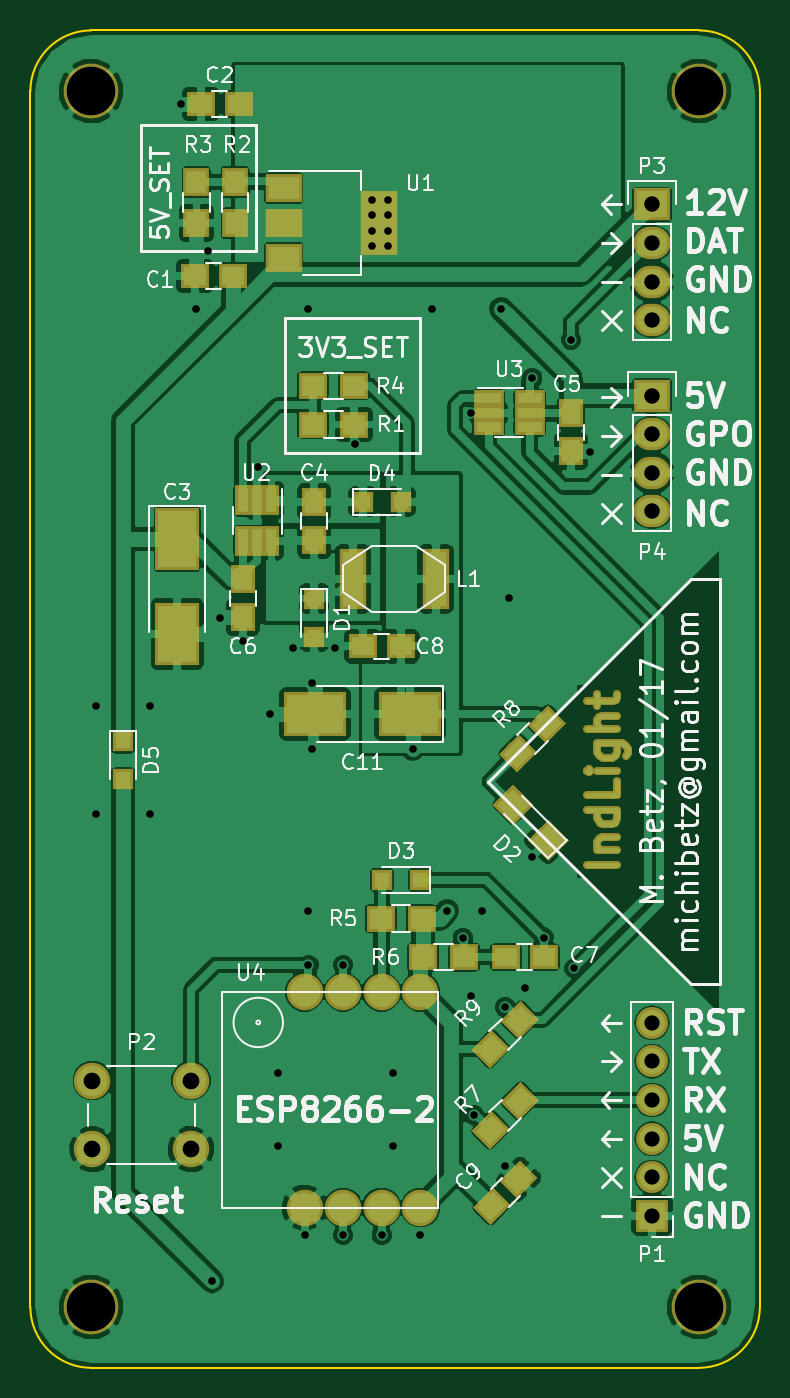
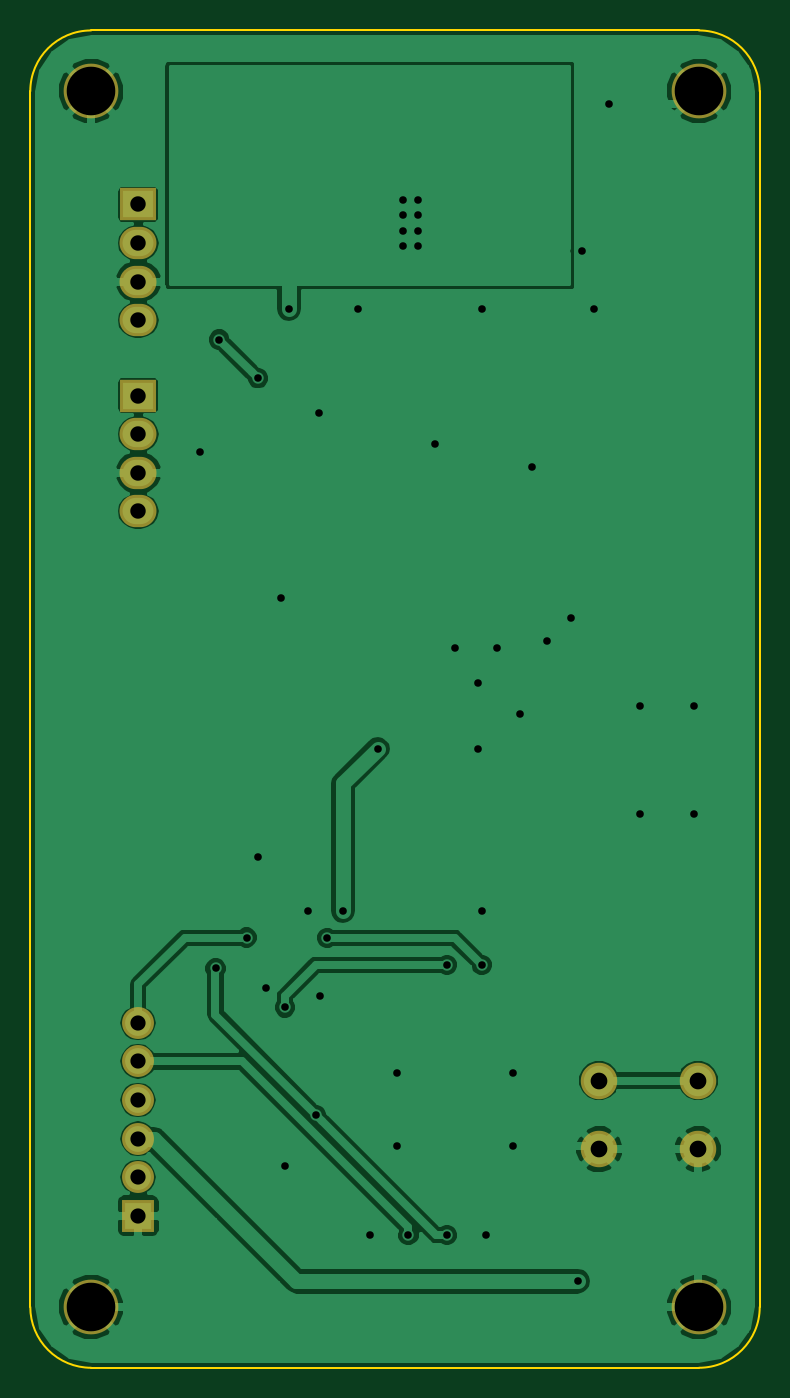
Circuit board: 7 layer files. Board 48.0 x 88.0 mm.
- bottom_copper: indLight-B.Cu.gbr (50063 bytes)
- bottom_mask: indLight-B.Mask.gbr (1263 bytes)
- outline: indLight-Edge.Cuts.gbr (1036 bytes)
- top_copper: indLight-F.Cu.gbr (141315 bytes)
- top_mask: indLight-F.Mask.gbr (7202 bytes)
- top_silk: indLight-F.SilkS.gbr (52867 bytes)
- drill: indLight.drl (1419 bytes)

=== bottom_copper: indLight-B.Cu.gbr (50063 bytes, source omitted) ===
=== bottom_mask: indLight-B.Mask.gbr ===
G04 #@! TF.GenerationSoftware,KiCad,Pcbnew,no-vcs-found-7434~57~ubuntu16.04.1*
G04 #@! TF.CreationDate,2017-01-15T22:22:22-08:00*
G04 #@! TF.ProjectId,indLight,696E644C696768742E6B696361645F70,rev?*
G04 #@! TF.FileFunction,Soldermask,Bot*
G04 #@! TF.FilePolarity,Negative*
%FSLAX46Y46*%
G04 Gerber Fmt 4.6, Leading zero omitted, Abs format (unit mm)*
G04 Created by KiCad (PCBNEW no-vcs-found-7434~57~ubuntu16.04.1) date Sun Jan 15 22:22:22 2017*
%MOMM*%
%LPD*%
G01*
G04 APERTURE LIST*
%ADD10C,0.100000*%
%ADD11R,2.432000X2.127200*%
%ADD12O,2.432000X2.127200*%
%ADD13C,3.600000*%
%ADD14C,2.400000*%
%ADD15O,2.100000X2.100000*%
%ADD16R,2.100000X2.100000*%
G04 APERTURE END LIST*
D10*
D11*
X88900000Y-60452000D03*
D12*
X88900000Y-62992000D03*
X88900000Y-65532000D03*
X88900000Y-68072000D03*
X88900000Y-80645000D03*
X88900000Y-78105000D03*
X88900000Y-75565000D03*
D11*
X88900000Y-73025000D03*
D13*
X92000000Y-53000000D03*
X92000000Y-133000000D03*
X52000000Y-53000000D03*
X52000000Y-133000000D03*
D14*
X58570000Y-118110000D03*
X58570000Y-122610000D03*
X52070000Y-118110000D03*
X52070000Y-122610000D03*
D15*
X88900000Y-114300000D03*
X88900000Y-116840000D03*
X88900000Y-119380000D03*
X88900000Y-121920000D03*
X88900000Y-124460000D03*
D16*
X88900000Y-127000000D03*
M02*

=== outline: indLight-Edge.Cuts.gbr ===
G04 #@! TF.GenerationSoftware,KiCad,Pcbnew,no-vcs-found-7434~57~ubuntu16.04.1*
G04 #@! TF.CreationDate,2017-01-15T22:22:22-08:00*
G04 #@! TF.ProjectId,indLight,696E644C696768742E6B696361645F70,rev?*
G04 #@! TF.FileFunction,Profile,NP*
%FSLAX46Y46*%
G04 Gerber Fmt 4.6, Leading zero omitted, Abs format (unit mm)*
G04 Created by KiCad (PCBNEW no-vcs-found-7434~57~ubuntu16.04.1) date Sun Jan 15 22:22:22 2017*
%MOMM*%
%LPD*%
G01*
G04 APERTURE LIST*
%ADD10C,0.100000*%
G04 APERTURE END LIST*
D10*
X48000000Y-133000000D02*
G75*
G03X52000000Y-137000000I4000000J0D01*
G01*
X52000000Y-49000000D02*
G75*
G03X48000000Y-53000000I0J-4000000D01*
G01*
X52000000Y-49000000D02*
X92000000Y-49000000D01*
X96000000Y-53000000D02*
G75*
G03X92000000Y-49000000I-4000000J0D01*
G01*
X96000000Y-133000000D02*
X96000000Y-131500000D01*
X92000000Y-137000000D02*
G75*
G03X96000000Y-133000000I0J4000000D01*
G01*
X96000000Y-53000000D02*
X96000000Y-131500000D01*
X48000000Y-133000000D02*
X48000000Y-53000000D01*
X92000000Y-137000000D02*
X52000000Y-137000000D01*
M02*

=== top_copper: indLight-F.Cu.gbr (141315 bytes, source omitted) ===
=== top_mask: indLight-F.Mask.gbr (7202 bytes, source omitted) ===
=== top_silk: indLight-F.SilkS.gbr (52867 bytes, source omitted) ===
=== drill: indLight.drl ===
M48
;DRILL file {KiCad no-vcs-found-7434~57~ubuntu16.04.1} date Sun Jan 15 22:22:25 2017
;FORMAT={-:-/ absolute / metric / decimal}
FMAT,2
METRIC,TZ
T1C0.500
T2C1.000
T3C1.016
T4C1.100
T5C3.200
%
G90
G05
M71
T1
X52.324Y-93.472
X52.324Y-100.584
X55.88Y-93.472
X55.88Y-100.584
X57.912Y-53.848
X58.928Y-67.31
X59.69Y-63.5
X59.944Y-131.318
X60.452Y-87.63
X61.976Y-89.154
X62.992Y-77.724
X63.754Y-93.98
X64.262Y-117.602
X64.262Y-122.428
X65.278Y-89.662
X66.04Y-128.27
X66.294Y-67.31
X66.294Y-106.934
X66.294Y-110.49
X66.548Y-91.948
X66.548Y-96.266
X68.072Y-89.662
X68.58Y-110.49
X68.58Y-128.27
X69.342Y-76.2
X70.483Y-60.148
X70.483Y-61.164
X70.483Y-62.18
X70.483Y-63.196
X71.12Y-128.27
X71.499Y-60.148
X71.499Y-61.164
X71.499Y-62.18
X71.499Y-63.196
X71.882Y-117.602
X71.882Y-122.428
X73.152Y-96.266
X73.66Y-128.27
X74.422Y-67.31
X75.438Y-106.934
X76.454Y-108.712
X76.962Y-112.522
X76.981Y-74.187
X77.197Y-120.377
X77.724Y-106.934
X78.994Y-67.31
X79.248Y-113.284
X79.248Y-123.698
X79.502Y-86.36
X80.518Y-112.014
X81.026Y-71.882
X81.026Y-103.378
X81.768Y-108.692
X83.566Y-69.342
X83.801Y-110.725
X84.836Y-76.708
T2
X88.9Y-114.3
X88.9Y-116.84
X88.9Y-119.38
X88.9Y-121.92
X88.9Y-124.46
X88.9Y-127.
T3
X88.9Y-60.452
X88.9Y-62.992
X88.9Y-65.532
X88.9Y-68.072
X88.9Y-73.025
X88.9Y-75.565
X88.9Y-78.105
X88.9Y-80.645
T4
X52.07Y-118.11
X52.07Y-122.61
X58.57Y-118.11
X58.57Y-122.61
T5
X52.Y-53.
X52.Y-133.
X92.Y-53.
X92.Y-133.
T0
M30
